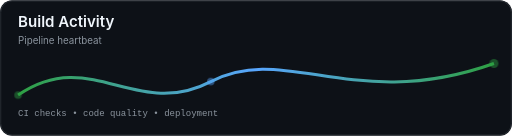
t = 0.00 s
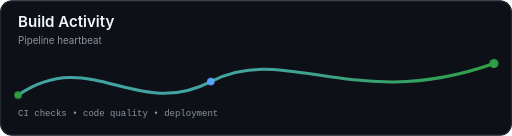
t = 2.00 s
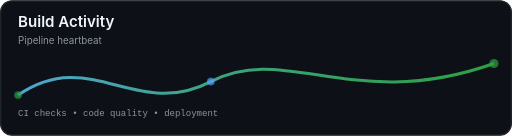
t = 3.00 s
t = 5.00 s: frame unchanged from t = 3.00 s, image omitted
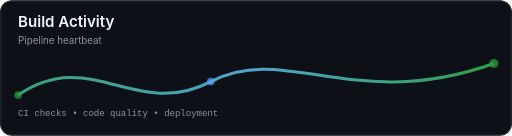
t = 7.00 s
t = 8.00 s: frame unchanged from t = 0.00 s, image omitted

The animated SVG that drew these frames (rendered in a browser with its animation timeline set to each time). Animation: 3 SMIL elements (animate=3), 3 CSS @keyframes rules; one cycle of 10.00 s, repeats indefinitely.

<?xml version="1.0" encoding="UTF-8"?>
<svg xmlns="http://www.w3.org/2000/svg" width="680" height="180" viewBox="0 0 680 180" role="img" aria-labelledby="title desc">
  <title id="title">GitHub profile metric</title>
  <desc id="desc">Automatically generated profile visual card.</desc>
  <defs>
    
  <linearGradient id="activity-gradient" x1="0%" y1="0%" x2="100%" y2="0%">
    <stop offset="0%" stop-color="#2ea043">
      <animate attributeName="stop-color" values="#2ea043;#58a6ff;#2ea043" dur="8s" repeatCount="indefinite"/>
    </stop>
    <stop offset="50%" stop-color="#58a6ff">
      <animate attributeName="stop-color" values="#58a6ff;#2ea043;#58a6ff" dur="8s" repeatCount="indefinite"/>
    </stop>
    <stop offset="100%" stop-color="#2ea043">
      <animate attributeName="stop-color" values="#2ea043;#2ea043;#2ea043" dur="8s" repeatCount="indefinite"/>
    </stop>
  </linearGradient>

  </defs>
  
  <style>
    :root { color-scheme: dark; }
    .bg { fill: #0d1117; }
    .muted { fill: #8b949e; }
    .text { fill: #c9d1d9; }
    .heading { fill: #f0f6fc; font-weight: 600; }
    .accent { fill: #58a6ff; }
    .soft { fill: #21262d; }
    .bar-track { fill: #30363d; }
    .mono { font-family: ui-monospace, SFMono-Regular, Menlo, Monaco, Consolas, "Liberation Mono", monospace; }
    .sans { font-family: -apple-system, BlinkMacSystemFont, "Segoe UI", Helvetica, Arial, sans-serif; }
    .pulse { transform-origin: center; animation: pulse 4s ease-in-out infinite; }
    .slide { animation: slide 10s linear infinite; }
    .grow { animation: grow 1.2s ease-out; }
    @keyframes pulse { 0%,100% { opacity: .45; } 50% { opacity: 1; } }
    @keyframes slide { 0% { transform: translateX(0); } 100% { transform: translateX(-160px); } }
    @keyframes grow { from { transform: scaleX(0); } to { transform: scaleX(1); } }
    @media (prefers-reduced-motion: reduce) {
      .pulse, .slide, .grow { animation: none !important; }
      animate { display: none; }
    }
  </style>

  
  <rect class="bg" x="0" y="0" width="680" height="180" rx="16" />
  <rect x="1" y="1" width="678" height="178" rx="15" fill="none" stroke="#30363d" />
  <text class="heading sans" x="24" y="36" font-size="20">Build Activity</text>
  <text class="muted sans" x="24" y="58" font-size="13">Pipeline heartbeat</text>
  
      <path d="M24 126 C 120 60, 180 160, 280 108 C 380 56, 470 150, 656 84" stroke="url(#activity-gradient)" stroke-width="4" fill="none"/>
      <circle cx="24" cy="126" r="5" fill="#2ea043" class="pulse" />
      <circle cx="280" cy="108" r="5" fill="#58a6ff" class="pulse" />
      <circle cx="656" cy="84" r="6" fill="#2ea043" class="pulse" />
      <text class="muted mono" x="24" y="154" font-size="12">CI checks • code quality • deployment</text>
    

</svg>
